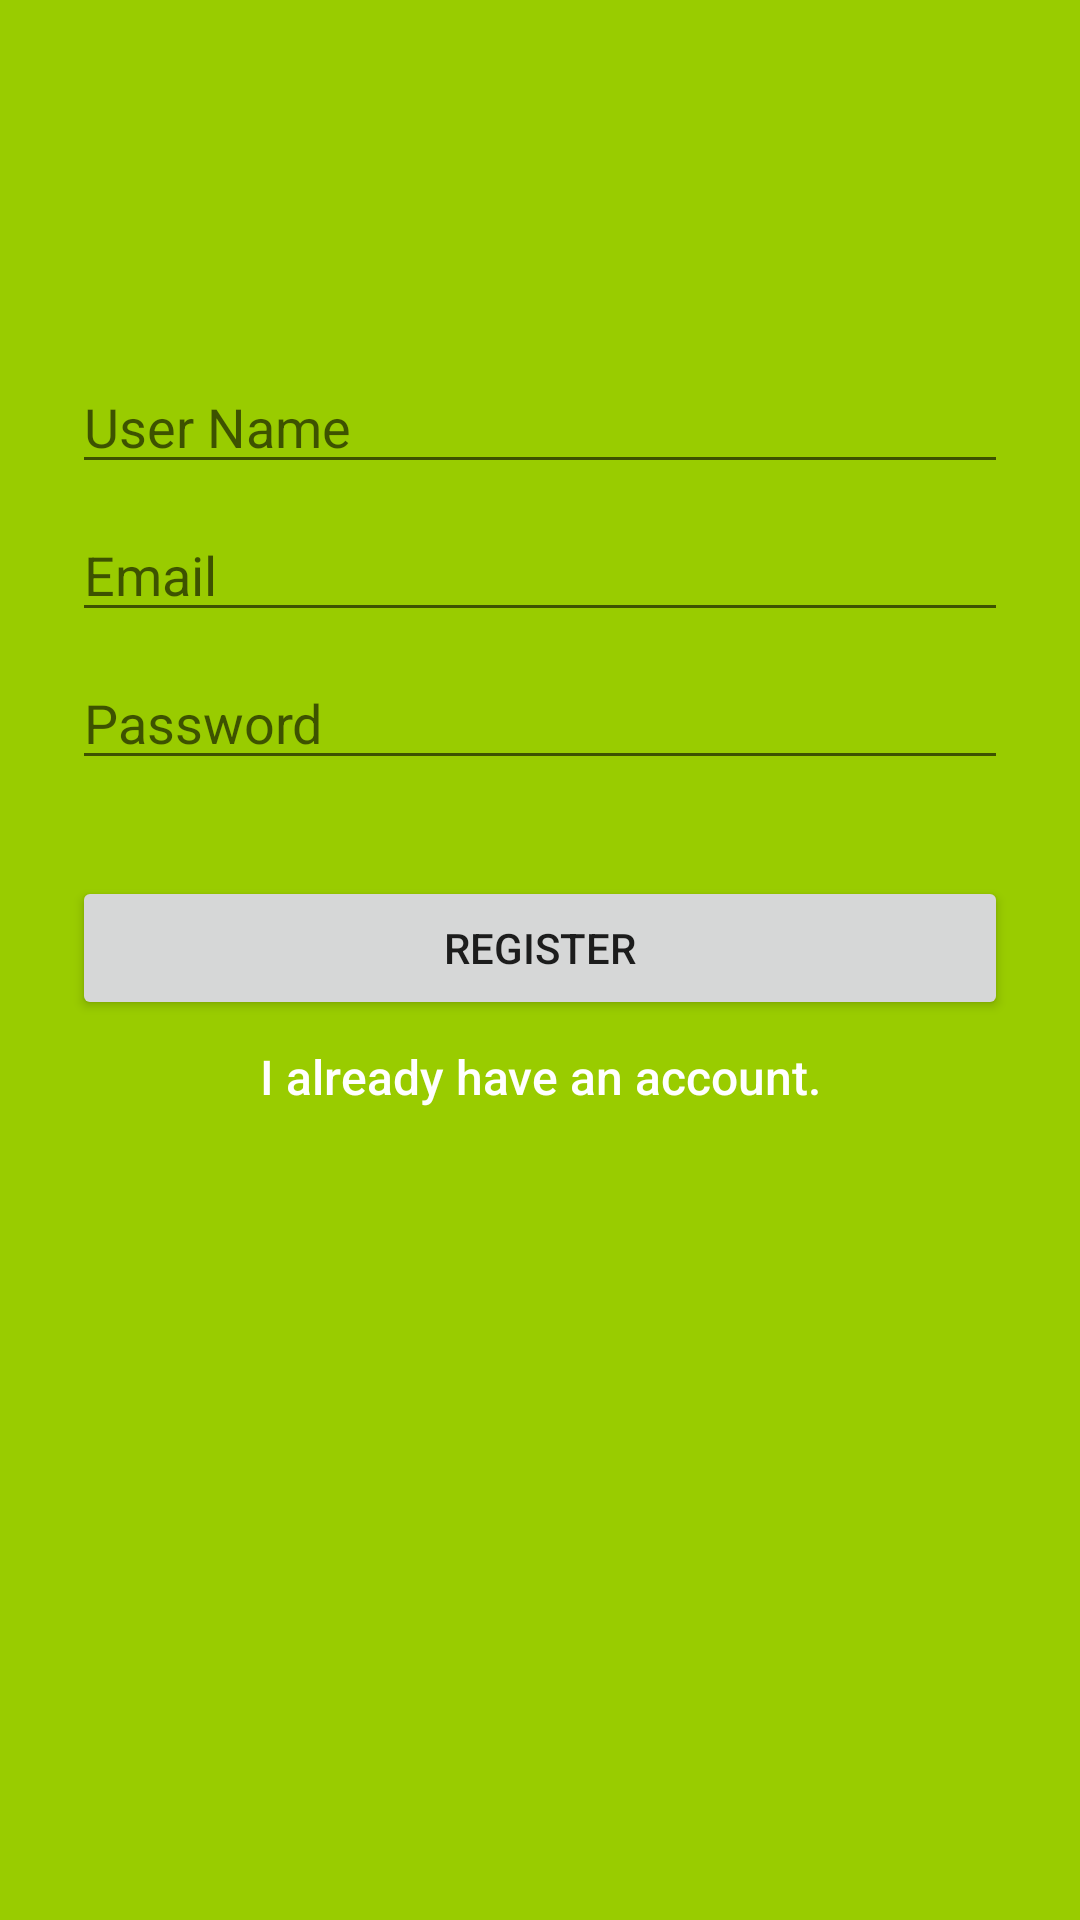

Produce the Android XML layout that renders to this screen, including the resource entries it uses.
<!-- AndroidManifest.xml: application theme AppTheme -->
<!-- res/layout/activity_create_account.xml -->
<?xml version="1.0" encoding="utf-8"?>
<androidx.constraintlayout.widget.ConstraintLayout
        xmlns:android="http://schemas.android.com/apk/res/android"
        xmlns:tools="http://schemas.android.com/tools"
        xmlns:app="http://schemas.android.com/apk/res-auto"
        android:layout_width="match_parent"
        android:layout_height="match_parent"
        tools:context=".CreateAccountActivity" android:background="@android:color/holo_green_light">
    <EditText
            android:layout_width="0dp"
            android:layout_height="wrap_content"
            android:inputType="textPersonName"
            android:ems="10"
            android:id="@+id/edt_name" android:layout_marginStart="24dp"
            app:layout_constraintStart_toStartOf="parent" android:layout_marginEnd="24dp"
            app:layout_constraintEnd_toEndOf="parent" android:hint="@string/user_name"
            app:layout_constraintTop_toTopOf="parent" android:layout_marginTop="120dp" android:autofillHints="text"/>
    <EditText
            android:layout_width="0dp"
            android:layout_height="wrap_content"
            android:inputType="textPostalAddress"
            android:ems="10"
            android:id="@+id/edt_email"
            app:layout_constraintTop_toBottomOf="@+id/edt_name" app:layout_constraintStart_toStartOf="@+id/edt_name"
            app:layout_constraintEnd_toEndOf="@+id/edt_name"
            android:layout_marginTop="8dp" android:hint="@string/email" android:autofillHints="text"/>
    <EditText
            android:layout_width="0dp"
            android:layout_height="wrap_content"
            android:inputType="textPassword"
            android:ems="10"
            android:id="@+id/edt_password"
            app:layout_constraintStart_toStartOf="@+id/edt_email" app:layout_constraintEnd_toEndOf="@+id/edt_email"
            app:layout_constraintTop_toBottomOf="@+id/edt_email" android:layout_marginTop="8dp"
            android:hint="@string/password" android:importantForAutofill="no"/>
    <Button
            android:text="@string/register"
            android:layout_width="0dp"
            android:layout_height="wrap_content"
            android:id="@+id/btn_register" app:layout_constraintStart_toStartOf="@+id/edt_password"
            app:layout_constraintEnd_toEndOf="@+id/edt_password"
            android:layout_marginTop="32dp" app:layout_constraintTop_toBottomOf="@+id/edt_password"/>
    <TextView
            android:text="@string/already_have_an_account"
            android:layout_width="wrap_content"
            android:layout_height="wrap_content"
            android:id="@+id/tvw_alredy_have_account" app:layout_constraintStart_toStartOf="@+id/btn_register"
            app:layout_constraintEnd_toEndOf="@+id/btn_register" android:textColor="@android:color/white"
            android:textSize="16sp" android:textAppearance="@style/TextAppearance.AppCompat.Body2"
            app:layout_constraintTop_toBottomOf="@+id/btn_register" android:layout_marginTop="8dp"/>

</androidx.constraintlayout.widget.ConstraintLayout>
<!-- resources referenced by this layout -->
<resources>
  <string name="already_have_an_account">I already have an account.</string>
  <string name="email">Email</string>
  <string name="password">Password</string>
  <string name="register">Register</string>
  <string name="user_name">User Name</string>
  <style name="AppTheme" parent="Theme.AppCompat.Light.DarkActionBar">
          
          <item name="colorPrimary">@color/colorPrimary</item>
          <item name="colorPrimaryDark">@color/colorPrimaryDark</item>
          <item name="colorAccent">@color/colorAccent</item>
      </style>
  <!-- not gathered from this repository: default colours our renderer supplied (Android Studio template values) -->
  <color name="colorPrimary">#FF6200EE</color>
  <color name="colorPrimaryDark">#FF3700B3</color>
  <color name="colorAccent">#FF03DAC5</color>
</resources>
